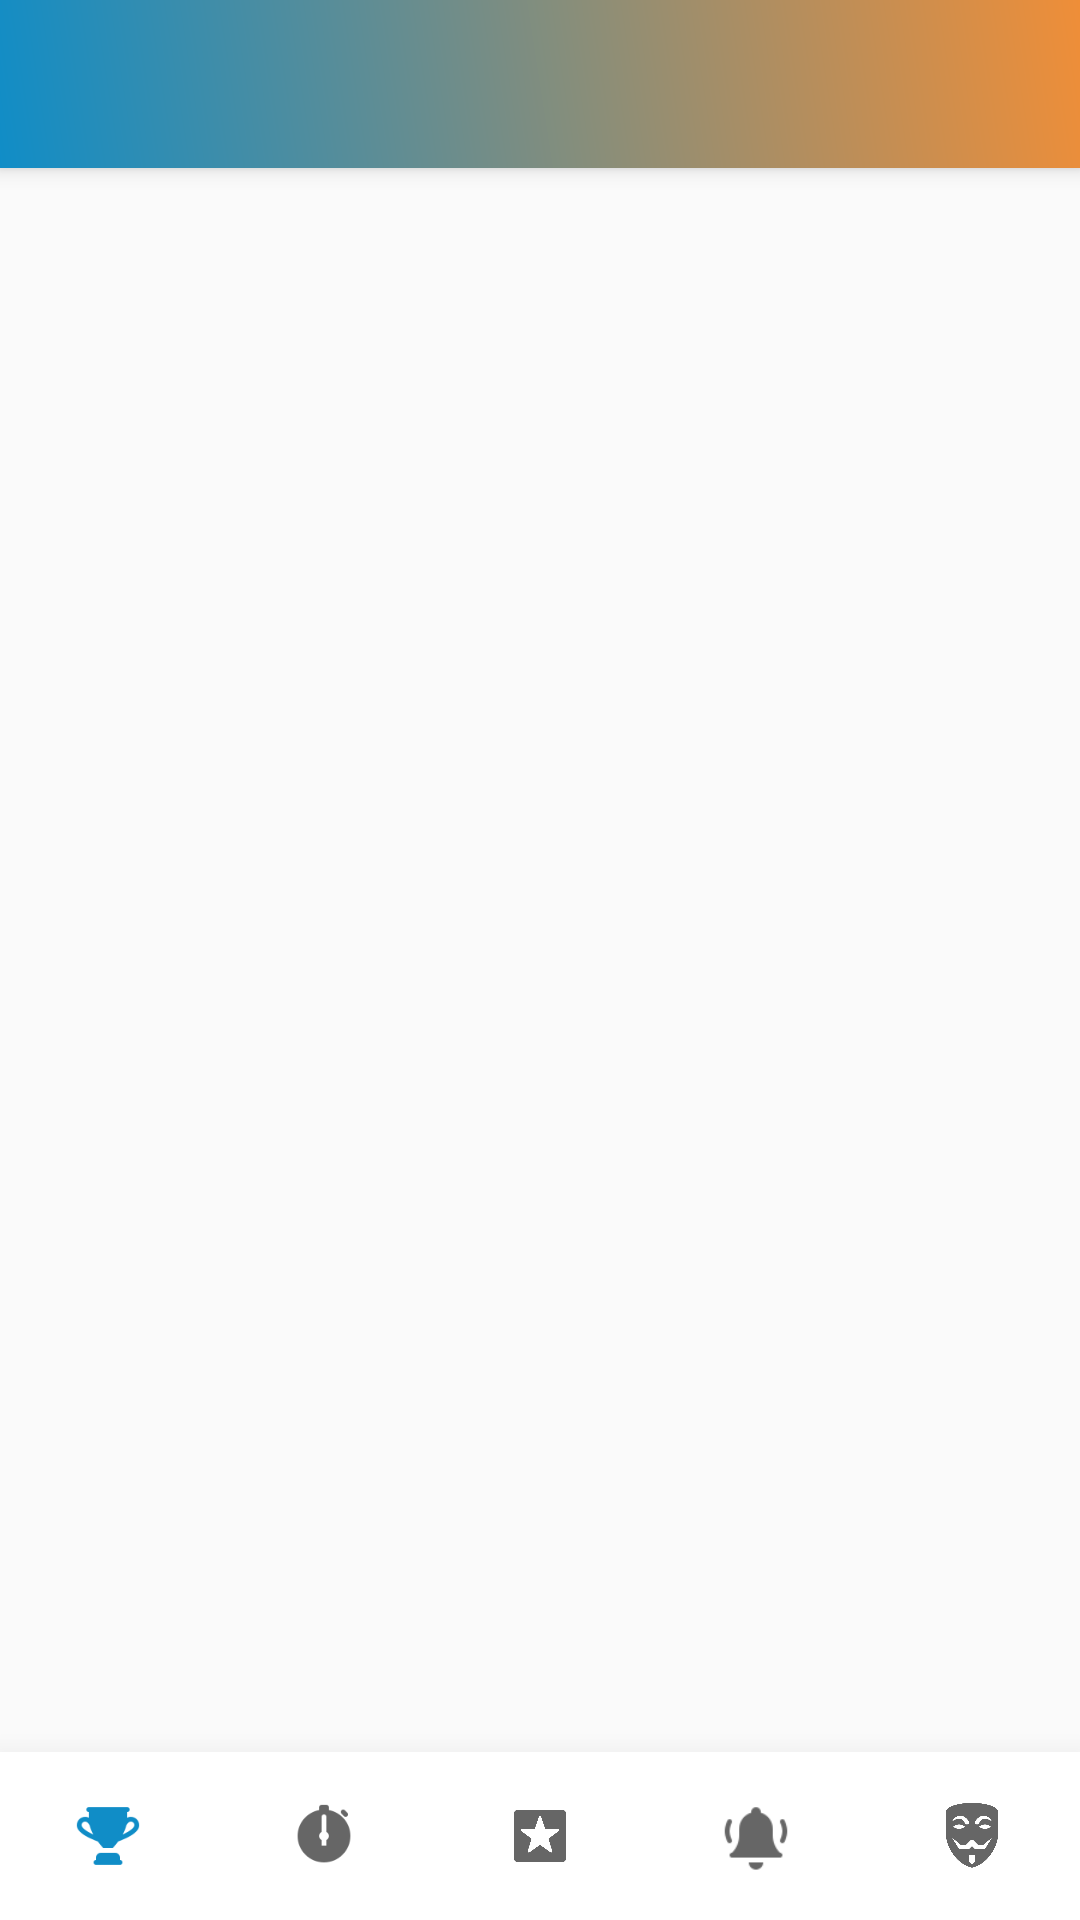

The Android layout XML behind this screen, and the referenced resources:
<!-- AndroidManifest.xml: application theme AppTheme -->
<!-- res/layout/activity_player_actvity.xml -->
<?xml version="1.0" encoding="utf-8"?>
<androidx.coordinatorlayout.widget.CoordinatorLayout
        xmlns:android="http://schemas.android.com/apk/res/android"
        xmlns:tools="http://schemas.android.com/tools"
        xmlns:app="http://schemas.android.com/apk/res-auto"
        android:layout_width="match_parent"
        android:layout_height="match_parent"
        tools:context=".views.ui.activities.PlayerActvity">

    <include
        layout="@layout/app_bar_layout"
        />

    <androidx.constraintlayout.widget.ConstraintLayout
            android:layout_width="match_parent"
            android:layout_height="match_parent"
            app:layout_behavior="@string/appbar_scrolling_view_behavior">
        <FrameLayout
                android:id="@+id/frameContainer"
                android:layout_width="0dp"
                android:layout_height="0dp"
                app:layout_constraintTop_toTopOf="parent"
                app:layout_constraintStart_toStartOf="parent"
                app:layout_constraintEnd_toEndOf="parent"
                app:layout_constraintBottom_toTopOf="@+id/bottomNavigationView"/>
        <com.google.android.material.bottomnavigation.BottomNavigationView
                android:layout_width="0dp"
                android:layout_height="wrap_content"
                app:layout_constraintBottom_toBottomOf="parent"
                app:layout_constraintEnd_toEndOf="parent"
                app:layout_constraintStart_toStartOf="parent"
                app:elevation="16dp"
                app:menu="@menu/menu"
                android:background="#fff"
                app:labelVisibilityMode="unlabeled"
                android:id="@+id/bottomNavigationView"/>
    </androidx.constraintlayout.widget.ConstraintLayout>

</androidx.coordinatorlayout.widget.CoordinatorLayout>
<!-- res/layout/app_bar_layout.xml (included above) -->
<?xml version="1.0" encoding="utf-8"?>
<com.google.android.material.appbar.AppBarLayout
        xmlns:android="http://schemas.android.com/apk/res/android"
        android:orientation="vertical"
        android:layout_width="match_parent"
        android:layout_height="wrap_content">

    <androidx.appcompat.widget.Toolbar
            android:id="@+id/toolbar"
            android:layout_width="match_parent"
            android:layout_height="wrap_content"
            android:background="@drawable/toolbar_background"
            android:theme="@style/ThemeOverlay.AppCompat.Dark.ActionBar"
    >

    </androidx.appcompat.widget.Toolbar>
</com.google.android.material.appbar.AppBarLayout>
<!-- resources referenced by this layout -->
<resources>
  <!-- drawable toolbar_background (drawable) -->
  <?xml version="1.0" encoding="utf-8"?>
  <shape
          xmlns:android="http://schemas.android.com/apk/res/android">
  
      <gradient
              android:angle="45"
              android:endColor="@color/colorAccent"
              android:startColor="@color/colorPrimary"
      />
  </shape>
  <style name="AppTheme" parent="Theme.AppCompat.Light.DarkActionBar">
          
          <item name="colorPrimary">@color/colorPrimary</item>
          <item name="colorPrimaryDark">@color/colorPrimaryDark</item>
          <item name="colorAccent">@color/colorAccent</item>
      </style>
  <color name="colorAccent">#ef8e38</color>
  <color name="colorPrimary">#108dc7</color>
  <color name="colorPrimaryDark">#003366</color>
</resources>
